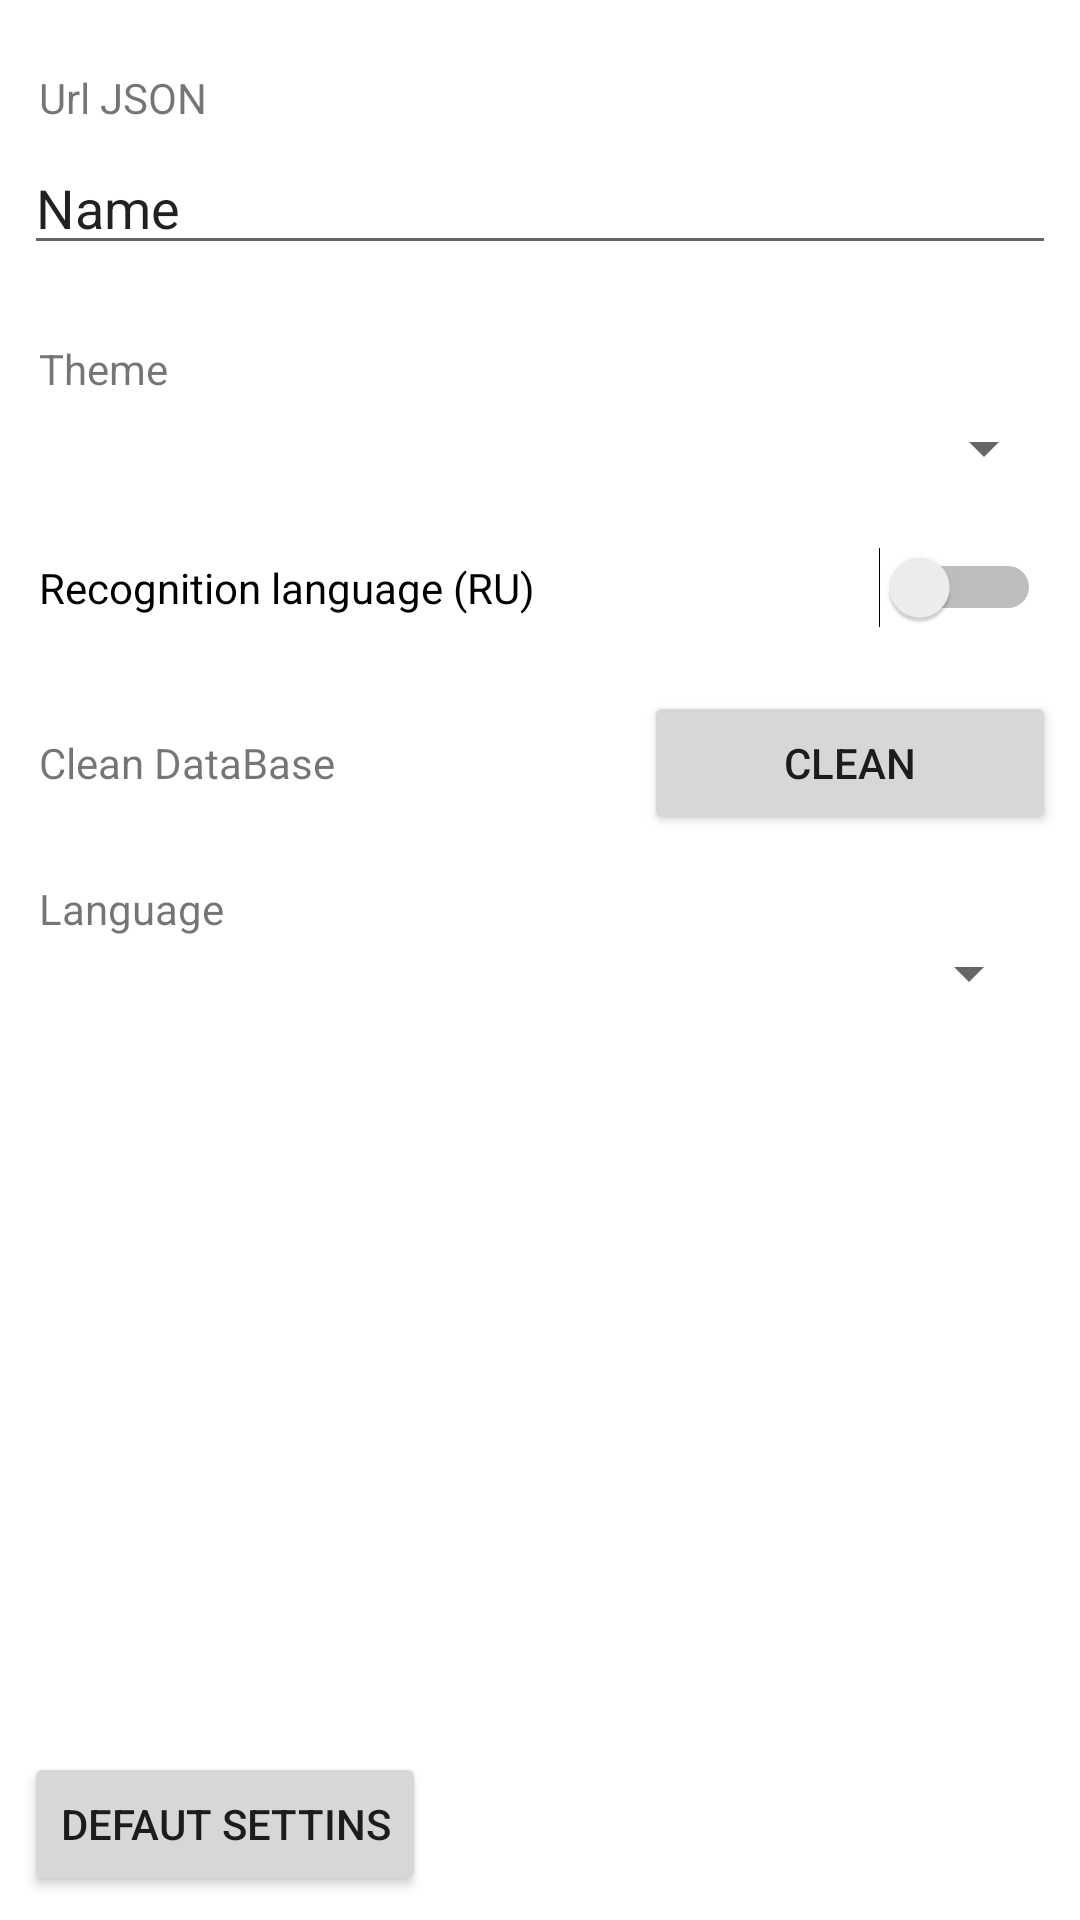

Write the Android layout XML for this screen, with the resource values it uses.
<!-- AndroidManifest.xml: application theme AppTheme -->
<!-- res/layout/activity_setting.xml -->
<?xml version="1.0" encoding="utf-8"?>
<android.support.constraint.ConstraintLayout xmlns:android="http://schemas.android.com/apk/res/android"
    xmlns:app="http://schemas.android.com/apk/res-auto"
    xmlns:tools="http://schemas.android.com/tools"
    android:layout_width="match_parent"
    android:layout_height="match_parent"
    tools:context=".Setting">

    <LinearLayout
        android:layout_width="0dp"
        android:layout_height="0dp"
        android:layout_marginStart="8dp"
        android:layout_marginLeft="8dp"
        android:layout_marginTop="8dp"
        android:layout_marginEnd="8dp"
        android:layout_marginRight="8dp"
        android:layout_marginBottom="8dp"
        android:orientation="vertical"
        app:layout_constraintBottom_toBottomOf="parent"
        app:layout_constraintEnd_toEndOf="parent"
        app:layout_constraintStart_toStartOf="parent"
        app:layout_constraintTop_toTopOf="parent">

        <LinearLayout
            android:layout_width="match_parent"
            android:layout_height="wrap_content"
            android:layout_marginTop="10dp"
            android:layout_marginBottom="10dp"
            android:orientation="vertical">

            <TextView
                android:id="@+id/textView"
                android:layout_width="match_parent"
                android:layout_height="wrap_content"
                android:padding="5dp"
                android:text="Url JSON" />

            <EditText
                android:id="@+id/sett_url"
                android:layout_width="match_parent"
                android:layout_height="wrap_content"
                android:ems="10"
                android:inputType="textPersonName"
                android:text="Name" />
        </LinearLayout>

        <LinearLayout
            android:layout_width="match_parent"
            android:layout_height="wrap_content"
            android:layout_marginTop="10dp"
            android:layout_marginBottom="10dp"
            android:orientation="vertical">

            <TextView
                android:id="@+id/textView2"
                android:layout_width="match_parent"
                android:layout_height="wrap_content"
                android:padding="5dp"
                android:text="Theme" />

            <Spinner
                android:id="@+id/sett_theme"
                android:layout_width="match_parent"
                android:layout_height="wrap_content"
                android:entries="@array/them_list" />
        </LinearLayout>

        <LinearLayout
            android:layout_width="match_parent"
            android:layout_height="wrap_content"
            android:layout_marginLeft="0dp"
            android:layout_marginTop="10dp"
            android:layout_marginBottom="10dp"
            android:orientation="horizontal">

            <Switch
                android:id="@+id/sett_ru"
                android:layout_width="wrap_content"
                android:layout_height="wrap_content"
                android:layout_weight="1"
                android:padding="5dp"
                android:paddingRight="20dp"
                android:text="Recognition language (RU)" />
        </LinearLayout>

        <LinearLayout
            android:layout_width="match_parent"
            android:layout_height="wrap_content"
            android:layout_marginTop="10dp"
            android:layout_marginBottom="10dp"
            android:orientation="horizontal">

            <TextView
                android:id="@+id/textView4"
                android:layout_width="wrap_content"
                android:layout_height="wrap_content"
                android:layout_weight="1"
                android:padding="5dp"
                android:text="Clean DataBase" />

            <Button
                android:id="@+id/sett_DB"
                android:layout_width="wrap_content"
                android:layout_height="wrap_content"
                android:layout_weight="0.5"
                android:text="Clean" />
        </LinearLayout>

        <LinearLayout
            android:layout_width="match_parent"
            android:layout_height="match_parent"
            android:layout_weight="1"
            android:orientation="vertical"
            android:padding="5dp">

            <TextView
                android:id="@+id/textView3"
                android:layout_width="match_parent"
                android:layout_height="wrap_content"
                android:text="Language" />

            <Spinner
                android:id="@+id/sett_lang"
                android:layout_width="match_parent"
                android:layout_height="wrap_content"
                android:entries="@array/language_list" />
        </LinearLayout>

        <LinearLayout
            android:layout_width="match_parent"
            android:layout_height="wrap_content"
            android:orientation="vertical">

            <Button
                android:id="@+id/sett_default"
                android:layout_width="wrap_content"
                android:layout_height="wrap_content"
                android:layout_centerInParent="true"
                android:text="Defaut settins" />
        </LinearLayout>

    </LinearLayout>
</android.support.constraint.ConstraintLayout>
<!-- resources referenced by this layout -->
<resources>

</resources>
